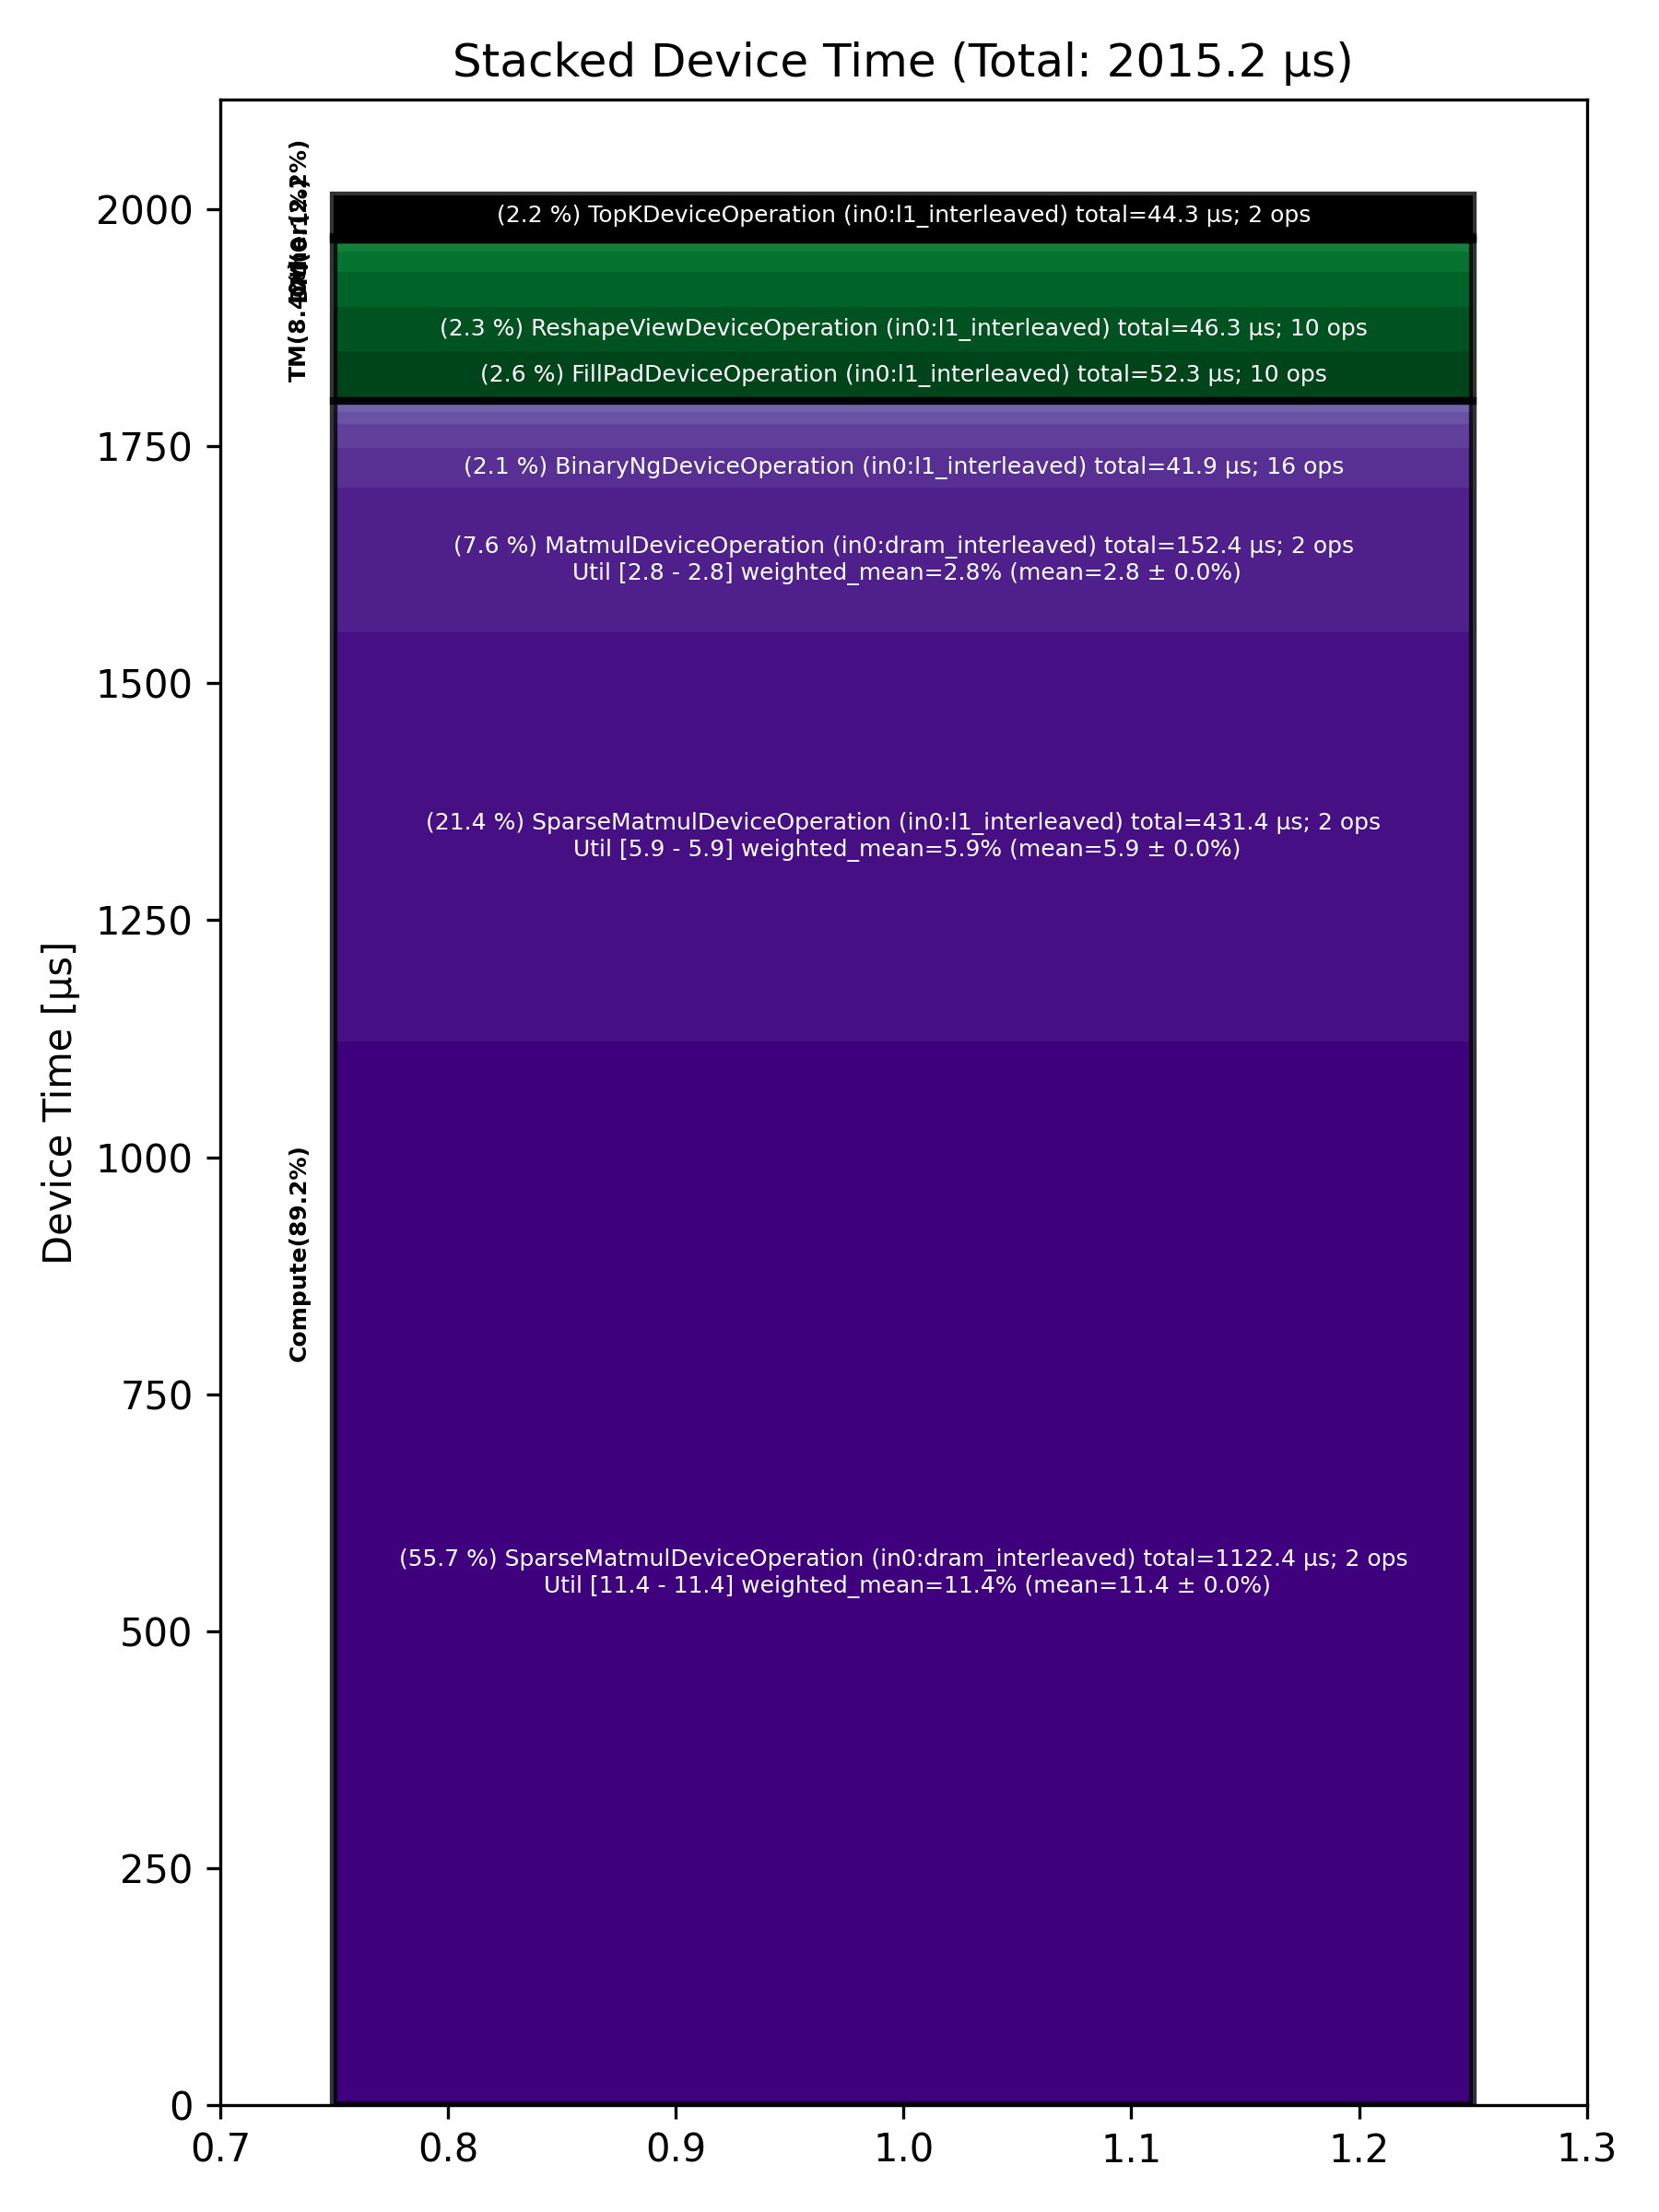

The file beside this chart, header and first rows:
Total % [%], Op Code, Device Time Sum [μs], Op Count, Op Category, Min FLOPs [%], Max FLOPs [%], Mean FLOPs [%], Std FLOPs [%], Weighted Mean FLOPs [%]
55.70, SparseMatmulDeviceOperation (in0:dram_in…, 1122, 2, Compute, 11.40, 11.41, 11.40, 0.01, 11.40
21.41, SparseMatmulDeviceOperation (in0:l1_inte…, 431.4, 2, Compute, 5.93, 5.93, 5.93, 0.00, 5.93
7.56, MatmulDeviceOperation (in0:dram_interlea…, 152.4, 2, Compute, 2.80, 2.80, 2.80, 0.00, 2.80
2.59, FillPadDeviceOperation (in0:l1_interleav…, 52.29, 10, TM, , , , , 
2.30, ReshapeViewDeviceOperation (in0:l1_inter…, 46.30, 10, TM, , , , , 
2.20, TopKDeviceOperation (in0:l1_interleaved), 44.28, 2, Other, , , , , 
2.08, BinaryNgDeviceOperation (in0:l1_interlea…, 41.86, 16, Compute, , , , , 
1.86, TypecastDeviceOperation (in0:l1_interlea…, 37.39, 18, TM, , , , , 
1.25, UnaryDeviceOperation (in0:l1_interleaved…, 25.14, 10, Compute, , , , , 
1.07, TilizeWithValPaddingDeviceOperation (in0…, 21.65, 6, TM, , , , , 
0.66, SoftmaxDeviceOperation (in0:l1_interleav…, 13.23, 2, Compute, , , , , 
0.43, SliceDeviceOperation (in0:l1_interleaved…, 8.57, 8, TM, , , , , 
0.35, EmbeddingsDeviceOperation (in0:l1_interl…, 7.07, 4, Compute, , , , , 
0.23, FastReduceNCDeviceOperation (in0:l1_inte…, 4.66, 2, Compute, , , , , 
0.19, UntilizeWithUnpaddingDeviceOperation (in…, 3.81, 4, TM, , , , , 
0.14, CloneOperation (in0:dram_interleaved), 2.74, 2, DM, , , , , 
